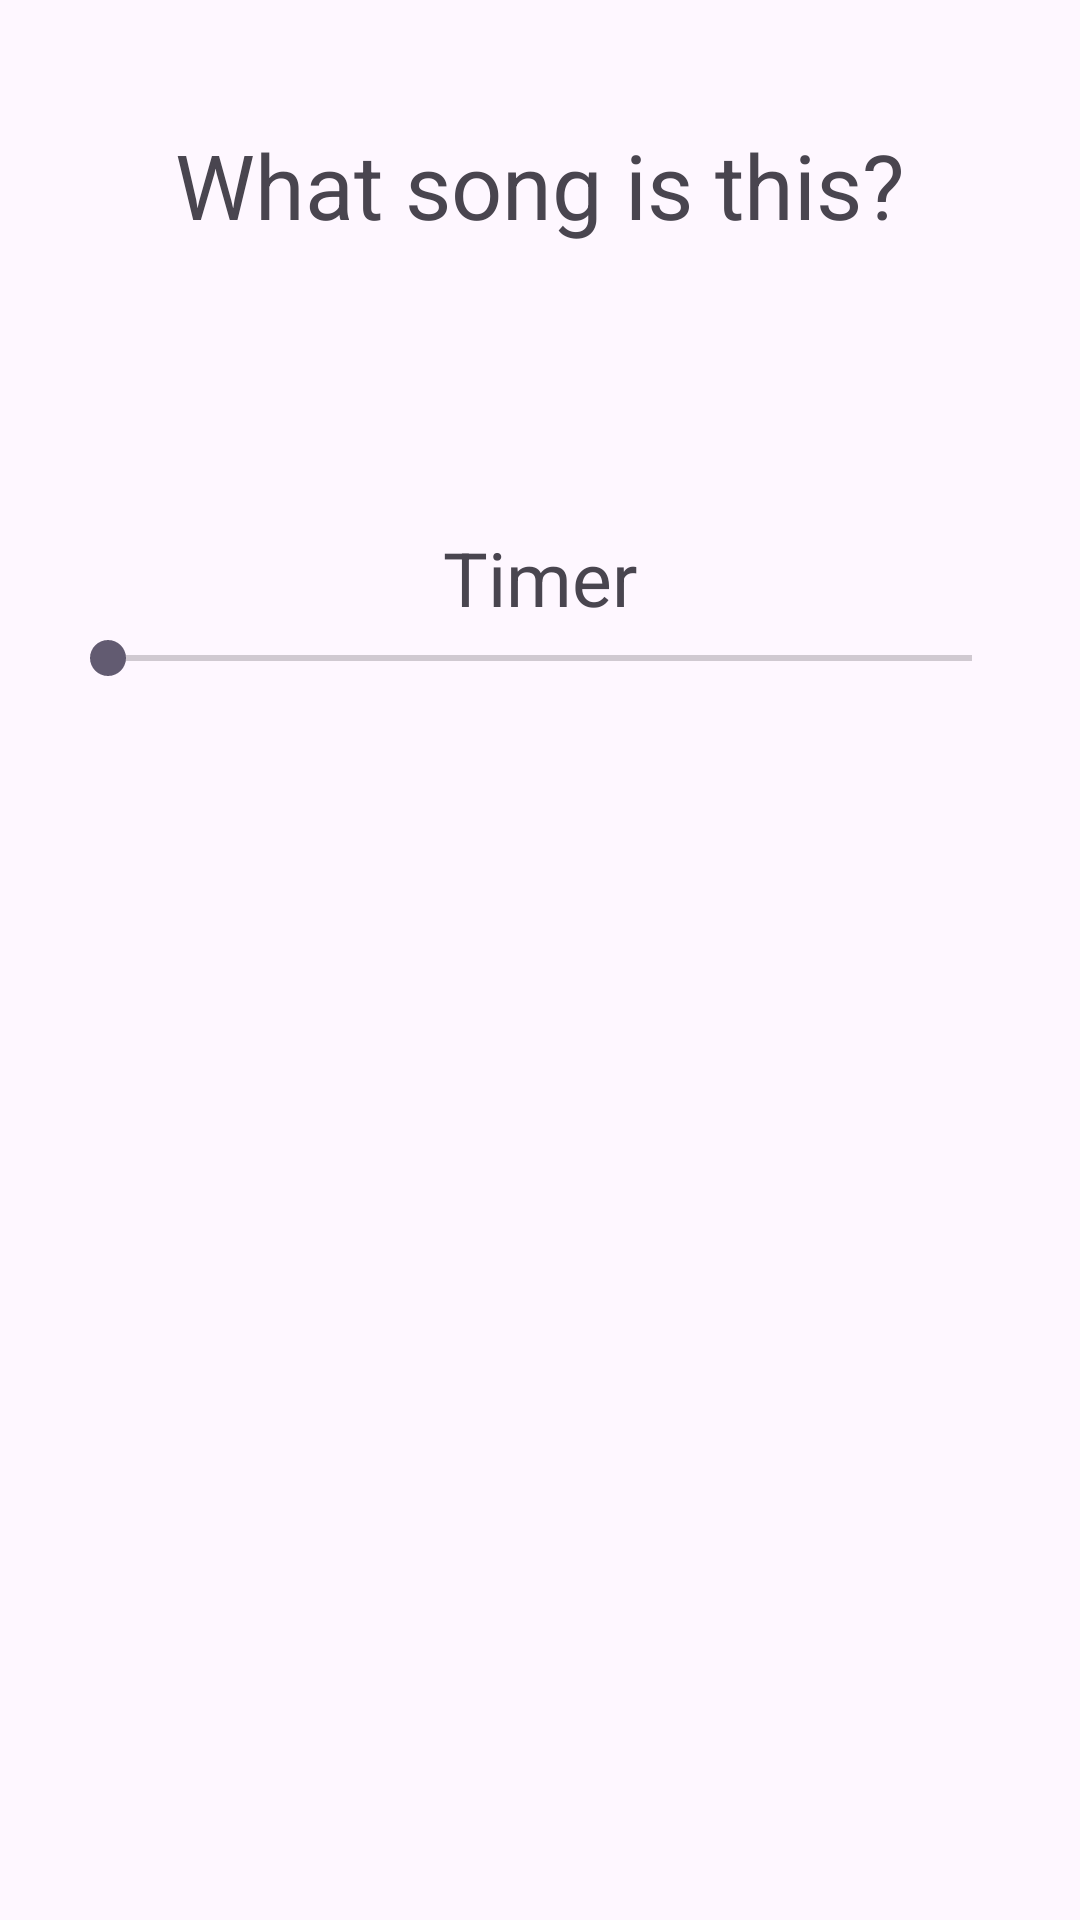

Produce the Android XML layout that renders to this screen, including the resource entries it uses.
<!-- AndroidManifest.xml: application theme Theme.Musicquizz -->
<!-- res/layout/fragment_quiz.xml -->
<?xml version="1.0" encoding="utf-8"?>
<FrameLayout xmlns:android="http://schemas.android.com/apk/res/android"
    xmlns:app="http://schemas.android.com/apk/res-auto"
    xmlns:tools="http://schemas.android.com/tools"
    android:layout_width="match_parent"
    android:layout_height="match_parent"
    android:id="@+id/fragment_quiz"
    tools:context=".QuizFragment">

    <androidx.constraintlayout.widget.ConstraintLayout
        android:layout_width="match_parent"
        android:layout_height="match_parent">

        <LinearLayout
            android:id="@+id/linearLayout"
            android:layout_width="match_parent"
            android:layout_height="wrap_content"
            android:orientation="vertical"
            android:padding="20dp"
            app:flow_horizontalAlign="center"
            app:layout_constraintBottom_toBottomOf="parent"
            app:layout_constraintEnd_toEndOf="parent"
            app:layout_constraintStart_toStartOf="parent"
            app:layout_constraintTop_toTopOf="parent"
            app:layout_constraintVertical_bias="0.285">
            <TextView
                android:layout_width="match_parent"
                android:layout_height="wrap_content"
                android:textSize="25sp"
                android:text="@string/text_timer"
                android:textAlignment="center"
                android:id="@+id/tvTimer"/>
            <androidx.appcompat.widget.AppCompatSeekBar
                android:id="@+id/seekTimer"
                android:layout_width="match_parent"
                android:layout_height="20dp" />
        </LinearLayout>

        <LinearLayout
            android:id="@+id/linearLayout2"
            android:layout_width="match_parent"
            android:layout_height="wrap_content"
            android:orientation="vertical"
            android:padding="20dp"
            app:layout_constraintBottom_toBottomOf="parent"
            app:layout_constraintEnd_toEndOf="parent"
            app:layout_constraintStart_toStartOf="parent"
            app:layout_constraintTop_toTopOf="parent"
            app:layout_constraintVertical_bias="0.038">

            <TextView
                android:layout_width="match_parent"
                android:layout_height="wrap_content"
                android:text="@string/question_text"
                android:textAlignment="center"
                android:textSize="30sp" />
        </LinearLayout>

        <LinearLayout
            android:id="@+id/quiz_btns_container"
            android:layout_width="407dp"
            android:layout_height="wrap_content"
            android:orientation="vertical"
            android:padding="20dp"
            app:layout_constraintBottom_toBottomOf="parent"
            app:layout_constraintEnd_toEndOf="parent"
            app:layout_constraintStart_toStartOf="parent"
            app:layout_constraintTop_toTopOf="parent"
            app:layout_constraintVertical_bias="0.647"/>
    </androidx.constraintlayout.widget.ConstraintLayout>

</FrameLayout>
<!-- resources referenced by this layout -->
<resources>
  <string name="question_text">What song is this?</string>
  <string name="text_timer">Timer</string>
  <style name="Theme.Musicquizz" parent="Base.Theme.Musicquizz" />
  <style name="Base.Theme.Musicquizz" parent="Theme.Material3.DayNight.NoActionBar">
          
          
      </style>
</resources>
